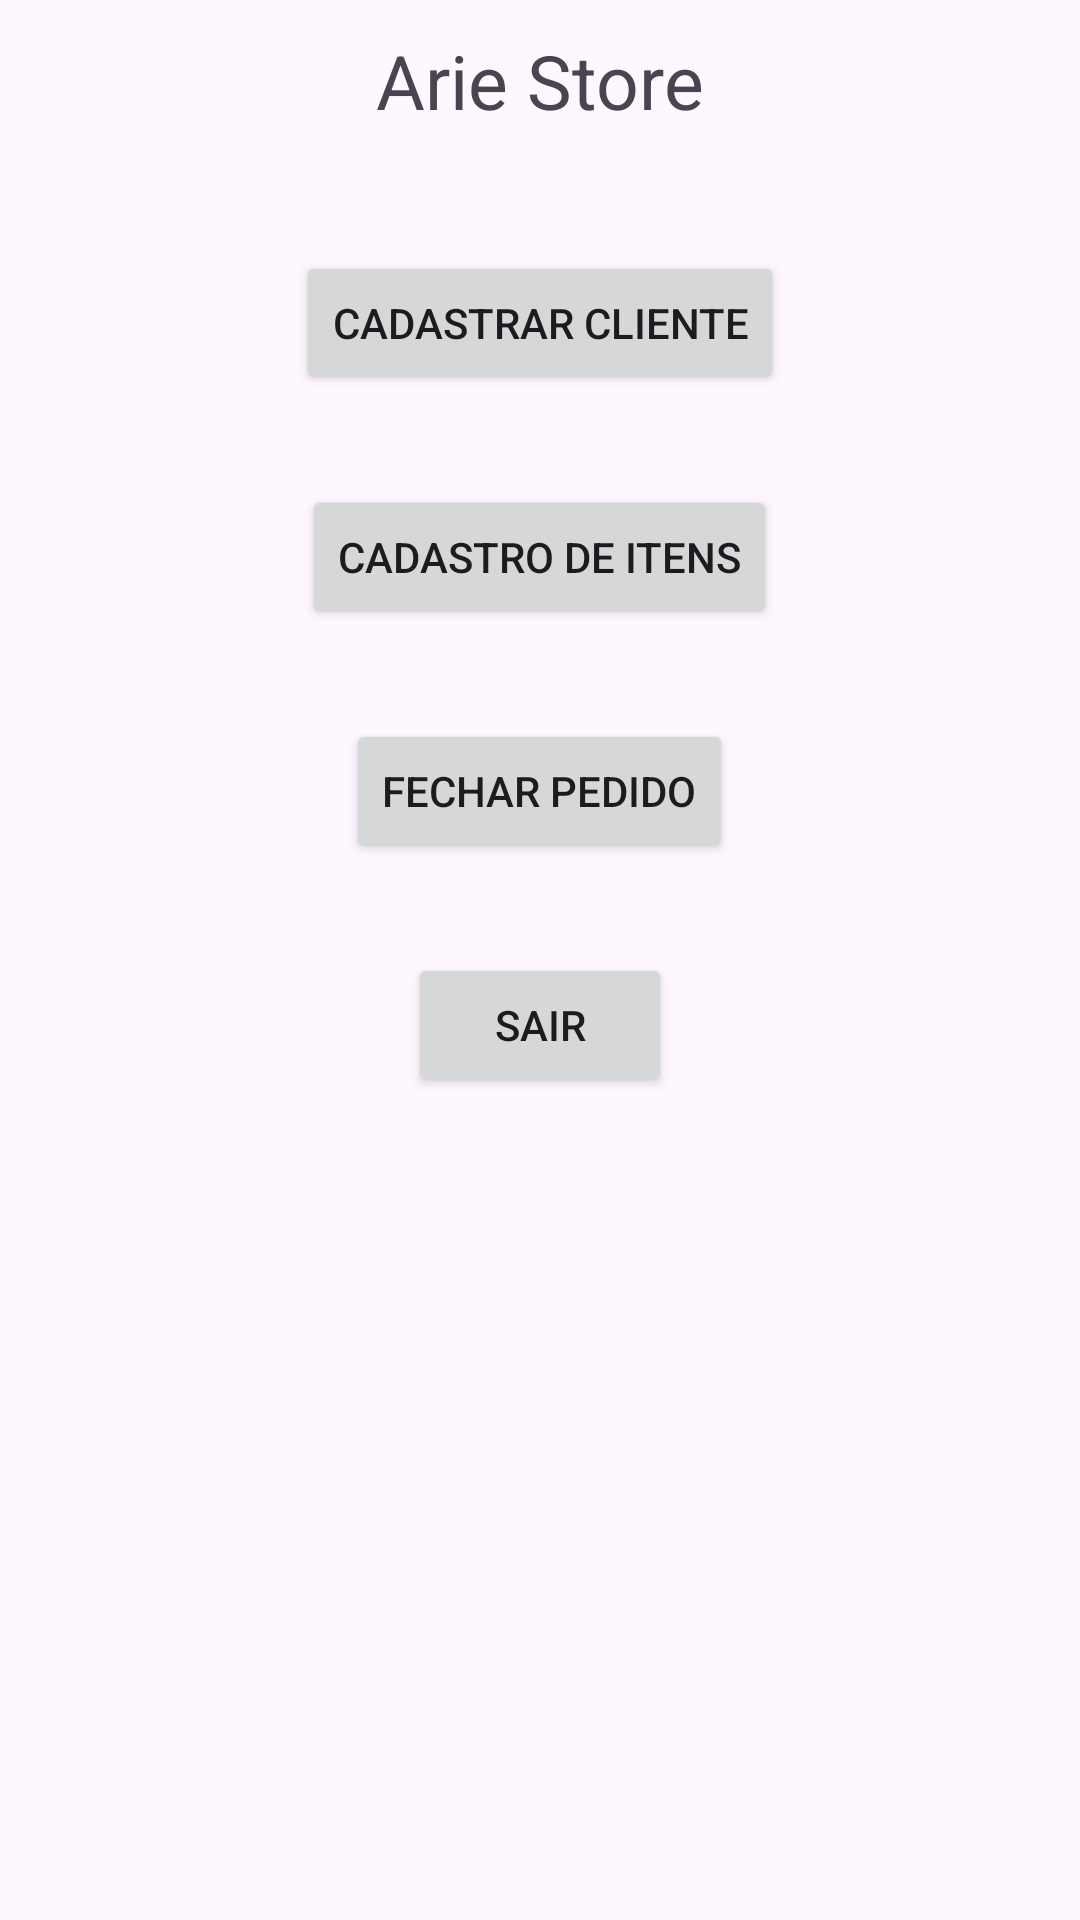

Reconstruct the res/layout file that produces this screen, plus the resources it refers to.
<!-- AndroidManifest.xml: application theme Theme.ArieStore -->
<!-- res/layout/activity_main.xml -->
<?xml version="1.0" encoding="utf-8"?>
<LinearLayout xmlns:android="http://schemas.android.com/apk/res/android"
    xmlns:app="http://schemas.android.com/apk/res-auto"
    xmlns:tools="http://schemas.android.com/tools"
    android:layout_width="match_parent"
    android:layout_height="match_parent"
    android:orientation="vertical"
    tools:context=".MainActivity">

    <TextView
        android:layout_width="wrap_content"
        android:layout_height="wrap_content"
        android:layout_gravity="center"
        android:layout_margin="10dp"
        android:text="Arie Store"
        android:textSize="25sp" />

    <Button
        android:id="@+id/btCadastroCliente"
        android:layout_width="wrap_content"
        android:layout_height="wrap_content"
        android:layout_gravity="center"
        android:layout_marginTop="30dp"
        android:text="Cadastrar Cliente" />

    <Button
        android:id="@+id/btCadastroItem"
        android:layout_width="wrap_content"
        android:layout_height="wrap_content"
        android:layout_gravity="center"
        android:layout_marginTop="30dp"
        android:text="Cadastro de Itens" />

    <Button
        android:id="@+id/btLancaPedido"
        android:layout_width="wrap_content"
        android:layout_height="wrap_content"
        android:layout_gravity="center"
        android:layout_marginTop="30dp"
        android:text="Fechar Pedido" />

    <Button
        android:id="@+id/btCadastroTurma"
        android:layout_width="wrap_content"
        android:layout_height="wrap_content"
        android:layout_gravity="center"
        android:layout_marginTop="30dp"
        android:text="sair" />


</LinearLayout>
<!-- resources referenced by this layout -->
<resources>
  <style name="Theme.ArieStore" parent="Base.Theme.ArieStore" />
  <style name="Base.Theme.ArieStore" parent="Theme.Material3.DayNight.NoActionBar">
          
          
      </style>
</resources>
